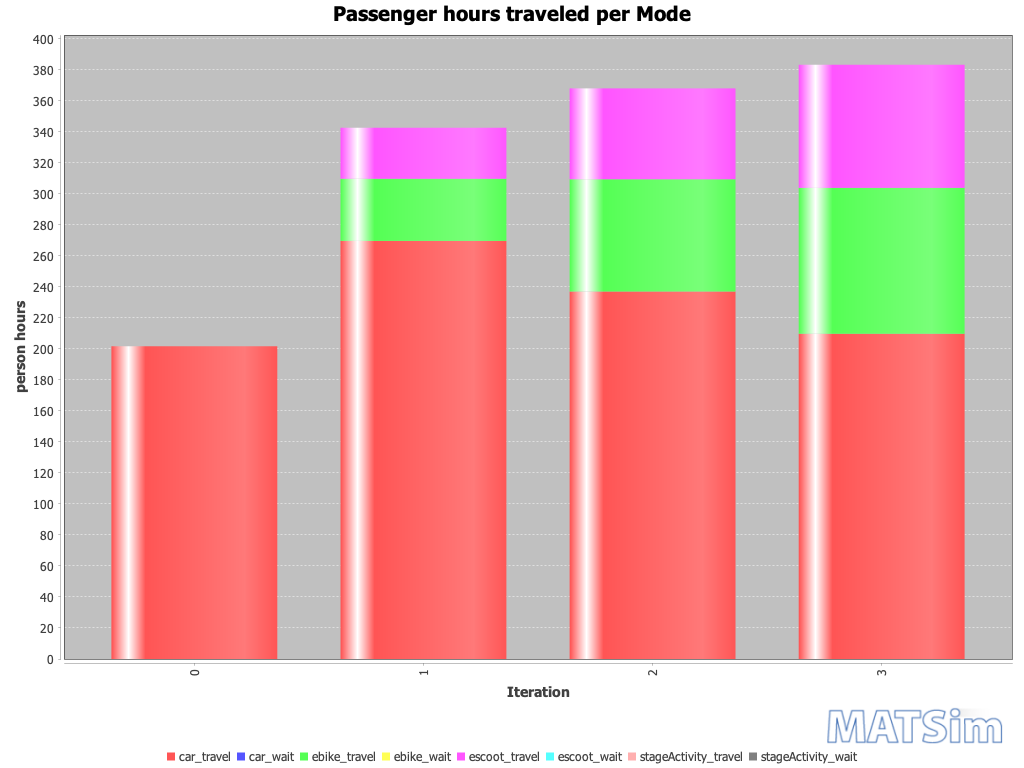

The data file committed next to this chart (first rows):
Iteration; car_travel; car_wait; ebike_travel; ebike_wait; escoot_travel; escoot_wait; stageActivity_travel; stageActivity_wait
0; 202; 0; 0; 0; 0; 0; 0; 0
1; 270; 0; 40; 0; 33; 0; 0; 0
2; 237; 0; 72; 0; 59; 0; 0; 0
3; 210; 0; 94; 0; 79; 0; 0; 0
